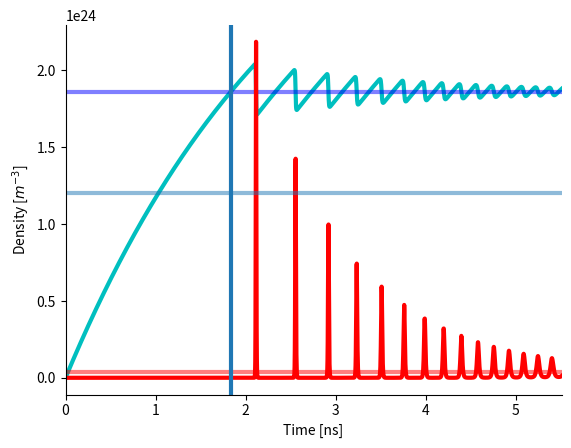
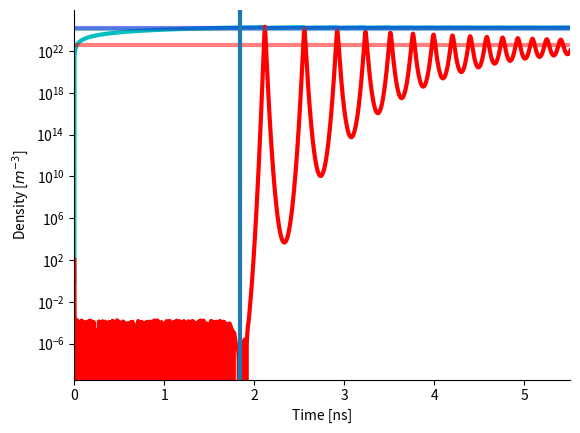
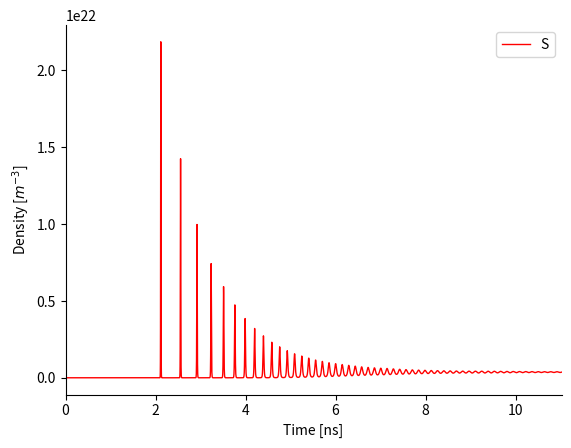
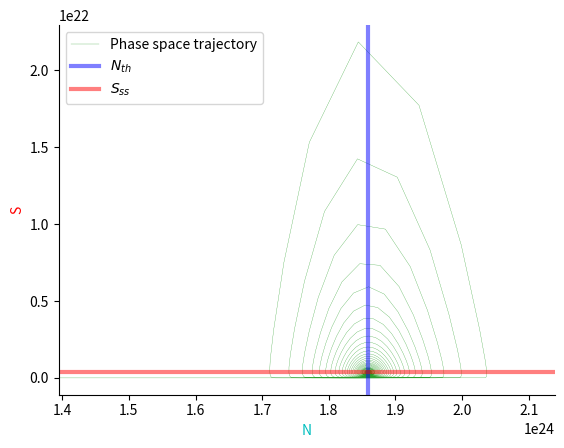
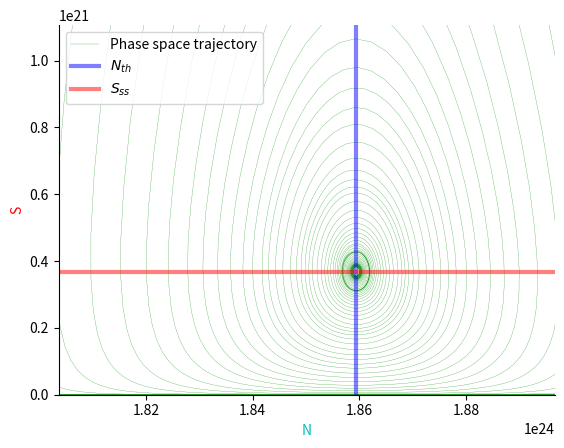
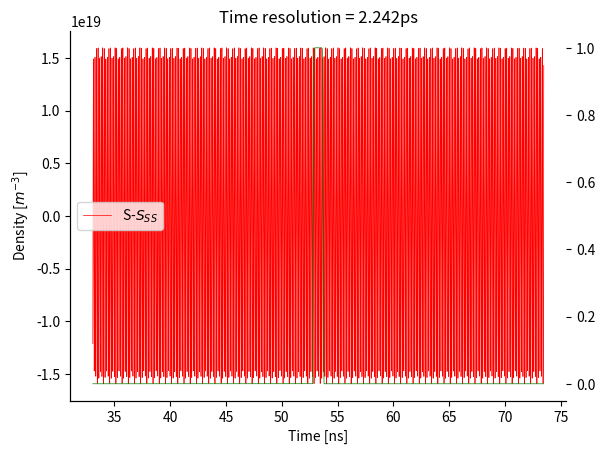
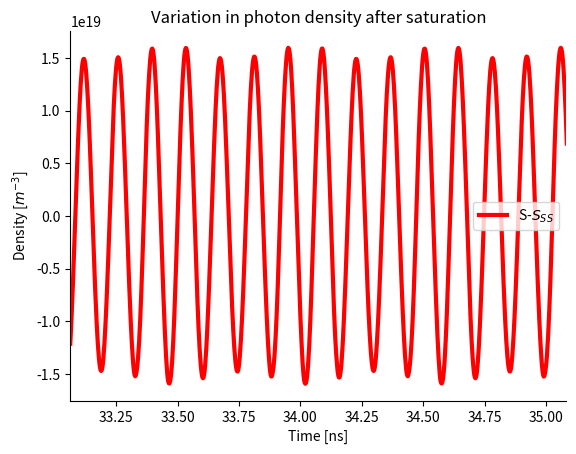
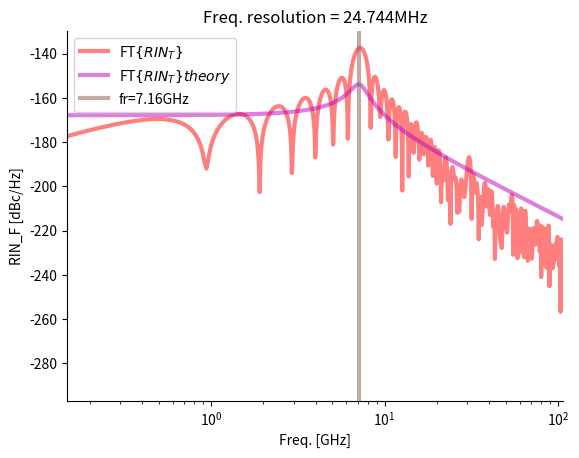
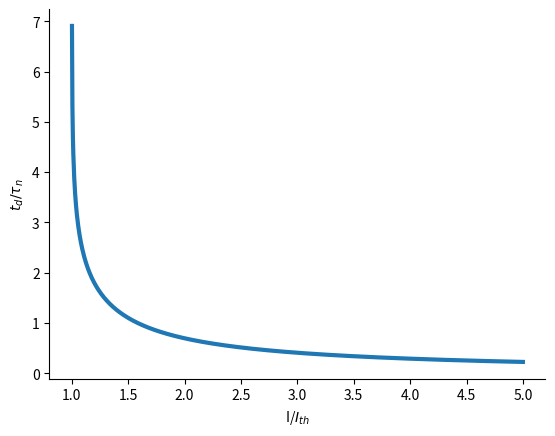
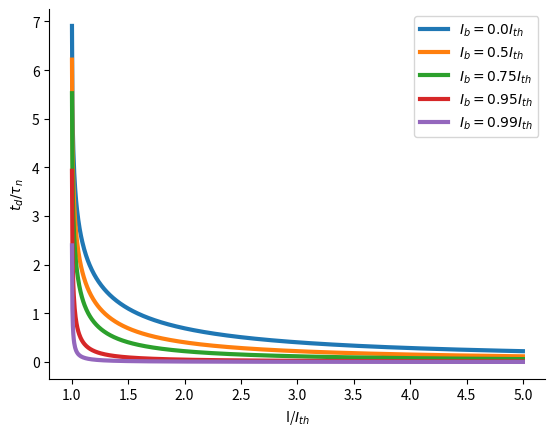
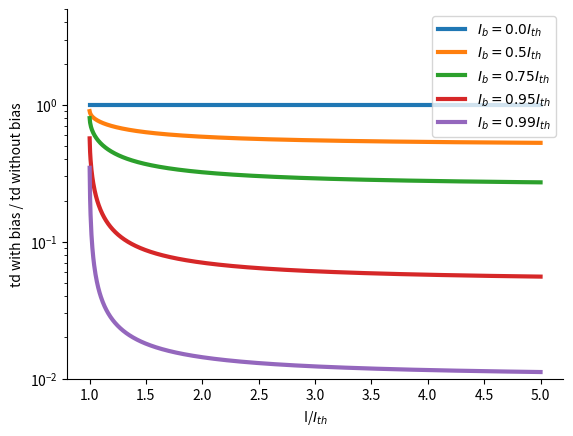
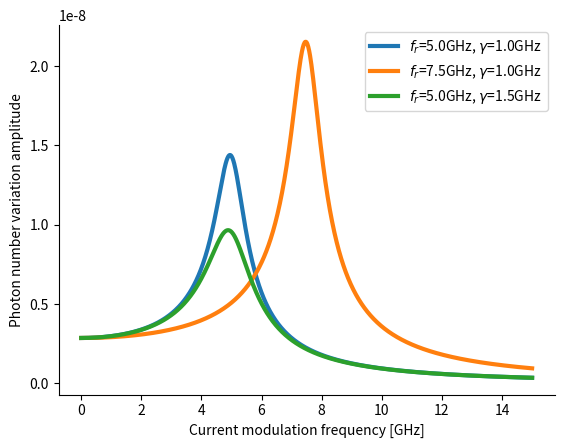
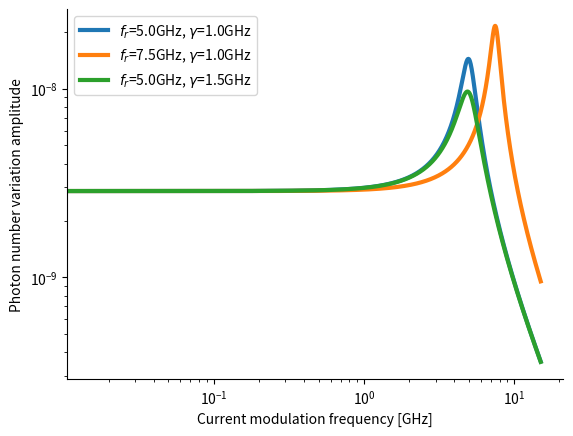
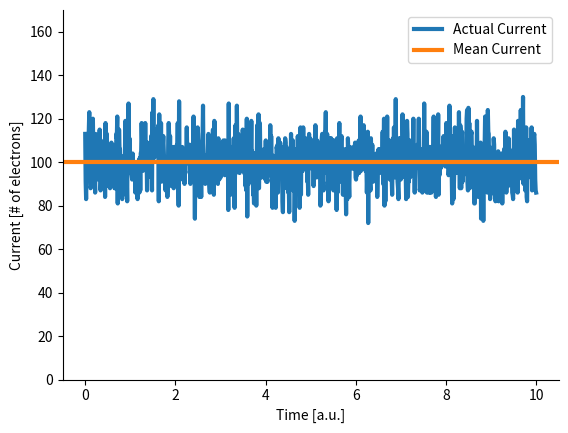
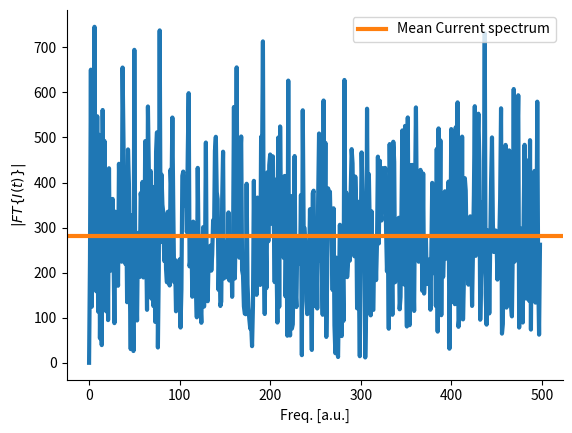

Source code (Python) for these figures, in order:
import numpy as np
import numpy.typing as npt
from numpy.random import poisson
from scipy.integrate import solve_ivp
from dataclasses import dataclass
from scipy.constants import pi, c, h, e
import matplotlib.pyplot as plt
from matplotlib import rcParams
from scipy.fftpack import fft, ifft, fftshift, ifftshift, fftfreq
def get_freq_range_from_time(time_s: npt.NDArray[float]
                             ) -> npt.NDArray[float]:
    """
    Calculate frequency range for spectrum based on time basis.

    When plotting a discretized pulse signal as a function of time,
    a time range is needed. To plot the spectrum of the pulse, one
    can compute the FFT and plot it versus the frequency range
    calculated by this function

    Parameters
    ----------
    time_s : npt.NDArray[float]
        Time range in seconds.

    Returns
    -------
    npt.NDArray[float]
        Frequency range in Hz.

    """
    return fftshift(fftfreq(len(time_s), d=time_s[1] - time_s[0]))


def get_time_from_freq_range(frequency_Hz: npt.NDArray[float]
                             ) -> npt.NDArray[float]:
    """
    Calculate time range for pulse based on frequency range.

    Essentially the inverse of the get_freq_range_from_time function.
    If we have a frequency range and take the iFFT of a spectrum field
    to get the pulse field in the time domain, this function provides the
    appropriate time range.

    Parameters
    ----------
    frequency_Hz : npt.NDArray[float]
        Freq. range in Hz.

    Returns
    -------
    time_s : npt.NDArray[float]
        Time range in s.

    """

    time_s = fftshift(fftfreq(len(frequency_Hz),
                              d=frequency_Hz[1] - frequency_Hz[0]))
    return time_s


def get_spectrum_from_pulse(time_s: npt.NDArray[float],
                            pulse_field: npt.NDArray[complex],
                            FFT_tol: float = 1e-7) -> npt.NDArray[complex]:
    """

    Parameters
    ----------
    time_s : npt.NDArray[float]
        Time range in seconds.
    pulse_field: npt.NDArray[complex]
        Complex field of pulse in time domain in units of sqrt(W).
    FFT_tol : float, optional
        When computing the FFT and going from temporal to spectral domain, the
        energy (which theoretically should be conserved) cannot change
        fractionally by more than FFT_tol. The default is 1e-7.

    Returns
    -------
    spectrum_field : npt.NDArray[complex]
        Complex spectral field in units of sqrt(J/Hz).

    """

    pulseEnergy = get_energy(time_s, pulse_field)  # Get pulse energy
    f = get_freq_range_from_time(time_s)
    dt = time_s[1] - time_s[0]

    assert dt > 0, (f"ERROR: dt must be positive, "
                    f"but {dt=}. {time_s[1]=},{time_s[0]=}")
    spectrum_field = ifftshift(
        ifft(ifftshift(pulse_field))) * (dt*len(f))  # Do shift and take fft
    spectrumEnergy = get_energy(f, spectrum_field)  # Get spectrum energy

    err = np.abs((pulseEnergy / spectrumEnergy - 1))


    assert (
        err < FFT_tol
    ), (f"ERROR = {err:.3e} > {FFT_tol:.3e} = FFT_tol : Energy changed "
        "when going from Pulse to Spectrum!!!")

    return spectrum_field


def get_pulse_from_spectrum(frequency_Hz: npt.NDArray[float],
                            spectrum_field: npt.NDArray[complex],
                            FFT_tol: float = 1e-7) -> npt.NDArray[complex]:
    """
    Converts the spectral field of a signal in the freq. domain temporal
    field in time domain

    Uses the iFFT to shift from freq. to time domain and ensures that energy
    is conserved

    Parameters
    ----------
    frequency_Hz : npt.NDArray[float]
        Frequency in Hz.
    spectrum_field : npt.NDArray[complex]
        Spectral field in sqrt(J/Hz).
    FFT_tol : float, optional
        Maximum fractional change in signal
        energy when doing FFT. The default is 1e-7.

    Returns
    -------
    pulse : npt.NDArray[complex]
        Temporal field in sqrt(W).

    """

    spectrumEnergy = get_energy(frequency_Hz, spectrum_field)

    time = get_time_from_freq_range(frequency_Hz)
    dt = time[1] - time[0]

    pulse = fftshift(fft(fftshift(spectrum_field))) / (dt*len(time))
    pulseEnergy = get_energy(time, pulse)

    err = np.abs((pulseEnergy / spectrumEnergy - 1))



    assert (
        err < FFT_tol
    ), (f"ERROR = {err:.3e} > {FFT_tol:.3e} = FFT_tol : Energy changed too "
        "much when going from Spectrum to Pulse!!!")
    return pulse

def get_power(field_in_time_or_freq_domain: npt.NDArray[complex]
              ) -> npt.NDArray[float]:
    """
    Computes temporal power or PSD

    For a real electric field, power averaged over an optical cycle is

    P = 1/T int_0^T( E_real**2 )dt.

    For a complex electric field, this same power is calculated as

    P = 0.5*|E|**2.

    Using the complex field makes calculations easier and the factor of
    0.5 is simply absorbed into the nonlinear parameter, gamma.
    Same thing works in the frequency domain.

    Parameters
    ----------
    field_in_time_or_freq_domain : npt.NDArray[complex]
        Temporal or spectral field.

    Returns
    -------
    power : npt.NDArray[complex]
        Temporal power (W) or PSD (J/Hz) at any instance or frequency.

    """
    power = np.abs(field_in_time_or_freq_domain) ** 2
    return power

def get_energy(
    time_or_freq: npt.NDArray[float],
    field_in_time_or_freq_domain: npt.NDArray[complex],
) -> float:
    """
    Computes energy of signal or spectrum

    Gets the power or PSD of the signal from
    get_power(field_in_time_or_freq_domain)
    and integrates it w.r.t. either time or
    frequency to get the energy.

    Parameters
    ----------
    time_or_freq : npt.NDArray[float]
        Time range in seconds or freq. range in Hz.
    field_in_time_or_freq_domain : npt.NDArray[complex]
        Temporal field in [sqrt(W)] or spectral field [sqrt(J/Hz)].

    Returns
    -------
    energy: float
        Signal energy in J .

    """
    energy = np.trapz(
        get_power(field_in_time_or_freq_domain), time_or_freq)
    return energy


rcParams['figure.dpi'] = 300
rcParams['axes.spines.top'] = False
rcParams['axes.spines.right'] = False
rcParams['lines.linewidth'] = 3

    
    







#Cavity dimensions
cavity_length_m = 248e-6 #248um length.  EOP page 926. 
cavity_width = 7e-6 # 7um width.  EOP page 926. 
cavity_height = 0.2e-6 # 0.2um height.  EOP page 926. 
cavity_volume =cavity_length_m*cavity_width*cavity_height

#Cavity loss properties
mirror_reflectivity = 0.31 #Typical value when no mirrors are placed on cavity ends; Pure Fresnel reflection for GaAs vs air.. EOP 907
cavity_refractive_index = 3.5 #Typical value for GaAs. EOP page 926
cavity_speed_of_light_m_per_s = c/cavity_refractive_index
loss_coeff = 17500 #per m. From EOP page 928

#Characteristic lifetimes
tau_n=2.65e-9 #Charge lifetime in conduction band. EOP page 926. 
tau_s = 1/(cavity_speed_of_light_m_per_s*(loss_coeff-np.log(mirror_reflectivity)/cavity_length_m)) #Photons in cavity
print(f"tau_n={tau_n/1e-9:.4f}ns, tau_s={tau_s/1e-12:.4f}ps")
print(f"tau_n/tau_s={tau_n/tau_s}")


gain_slope_per_m_per_m3=3.37e-20# 3.37e-16/cm/(charges per cm^3) =3.37e-20/m/(charges per m^3) Must be multiplied by (N-Na) [m^(-3)] to get actual gain in 1/m. EOP page 928. 
Na = 1.2e24 #Charge density per m^3 required for gain to be equal to zero. 
b=cavity_speed_of_light_m_per_s*gain_slope_per_m_per_m3
N_th=Na+1/(b*tau_s)
print(f"Lasing threshold charge density {N_th = }per m^3")
print(f"Zero gain charge density {Na = } per m^3")

I_th = (Na+1/b/tau_s)/tau_n*cavity_volume*e
Ia = Na/tau_n*cavity_volume*e

print(f"I_th ={I_th/1e-3 :.3f}mA")
print(f"Ia ={Ia/1e-3 :.3f}mA")





def update_S_and_N(t,z,b,I_per_Ve,Na,tau_n,tau_s):
    N,S = z
    return [I_per_Ve-b*(N-Na)*S-N/tau_n,b*(N-Na)*S-S/tau_s]
    


b,I,Na,tau_n,tau_s = b,I_th*2, Na,tau_n,tau_s
td=tau_n*np.log(1/(1-I_th/I))
S_ss = tau_s*(I-I_th)/cavity_volume/e
gamma = (b*S_ss+1/tau_n)
omega_r = np.sqrt(b**2*S_ss*(N_th-Na))

print(f"sqrt(1-(gamma/2/wr)**2)={np.sqrt(1-(gamma/2/omega_r)**2)}")

f_r_Hz = omega_r/2/np.pi
print(f"gamma={gamma/1e9}GHz, f_r={f_r_Hz/1e9}GHz")

t_range = [0, td*40]
N_start = 1 #Choose non-zero starting values
S_start = 1
start_vals = [N_start,S_start]


sol = solve_ivp(update_S_and_N, 
                t_range, 
                start_vals, 
                args=(b,
                      I/cavity_volume/e,
                      Na,
                      tau_n,
                      tau_s),
                dense_output=True)

t = np.linspace(t_range[0], t_range[1], 2**15)
dt=t[1]-t[0]
z = sol.sol(t)
fig,ax=plt.subplots()
ax.plot(t/1e-9, z.T[:,0],label='N',color='c')
ax.axhline(y=N_th,color='b',alpha=0.5,label='$N_{th}$')
ax.plot(t/1e-9, z.T[:,1]*100,label='S*100',color='r')
ax.axhline(y=S_ss*100,color='r',alpha=0.5,label='$S_{ss}*100$')
ax.axvline(x=td/1e-9,label='$t_d$')
ax.axhline(y=Na,color='C0',alpha=0.5,label="$N_a$")
ax.set_xlim(0,td/1e-9*3)
#ax.legend()
ax.set_xlabel('Time [ns]')
ax.set_ylabel('Density [$m^{-3}$]')
plt.show()

fig,ax=plt.subplots()
ax.plot(t/1e-9, z.T[:,0],label='N',color='c')
ax.axhline(y=N_th,color='b',alpha=0.5,label='$N_{th}$')
ax.plot(t/1e-9, z.T[:,1]*100,label='S*100',color='r')
ax.axhline(y=S_ss*100,color='r',alpha=0.5,label='$S_{ss}$*100')
ax.set_xlim(0,td/1e-9*3)
ax.axvline(x=td/1e-9,label='$t_d$')
ax.axhline(y=Na,color='C0',alpha=0.5,label="$N_a$")
#ax.set_ylim(1e13,1e19)
#ax.legend()
ax.set_yscale('log')
ax.set_xlabel('Time [ns]')
ax.set_ylabel('Density [$m^{-3}$]')
plt.show()





fig,ax=plt.subplots()
#ax.plot(t/1e-9, z.T[:,0],label='N',color='c')
#ax.axhline(y=N_th,color='b',alpha=0.5,label='$N_{th}$')
ax.plot(t/1e-9, z.T[:,1],label='S',color='r',linewidth=1)
#ax.axhline(y=S_ss,color='r',alpha=0.5,label='$S_{ss}$')
#ax.axvline(x=td/1e-9,label='$t_d$')
#ax.axhline(y=Na,color='C0',alpha=0.5,label="$N_a$")
ax.set_xlim(0,td/1e-9*6)
ax.legend()
ax.set_xlabel('Time [ns]')
ax.set_ylabel('Density [$m^{-3}$]')
plt.show()


fig,ax=plt.subplots()
ax.plot(z.T[:,0], z.T[:,1],color='C2',linewidth=0.2,label='Phase space trajectory')
ax.set_xlim(N_th*0.75,1.05*np.max(z.T[:,0]))
ax.axvline(x=N_th,color='b',alpha=0.5,label='$N_{th}$')
ax.axhline(y=S_ss,color='r',alpha=0.5,label='$S_{ss}$')
ax.legend()
ax.set_xlabel('N')
ax.set_ylabel('S')
ax.yaxis.label.set_color('red')
ax.xaxis.label.set_color('c')
plt.show()

fig,ax=plt.subplots()
ax.plot(z.T[:,0], z.T[:,1],color='C2',linewidth=0.2,label='Phase space trajectory')
ax.set_xlim(N_th*0.75,1.05*np.max(z.T[:,0]))
ax.axvline(x=N_th,color='b',alpha=0.5,label='$N_{th}$')
ax.axhline(y=S_ss,color='r',alpha=0.5,label='$S_{ss}$')
ax.legend()
ax.set_xlabel('N')
ax.set_ylabel('S')
ax.yaxis.label.set_color('red')
ax.xaxis.label.set_color('c')
ax.set_ylim(0,S_ss*3)
ax.set_xlim(N_th*0.97,N_th*1.02)
plt.show()


def relative_photon_noise(fm,fr,g,tau_s,S_ss,i_0_per_VE):
    return i_0_per_VE*tau_s/S_ss/np.sqrt(   ( (fm/fr)**2-1  )**2+(g*fm/fr**2)**2  )

percentage_start = 0.45
idx_start=int(len(t)*percentage_start) 
t_zoom = t[idx_start::]

#Note: Need to apply windowing in time domain due to "spectral leakage". Basically, because I am
#extracting a certain range of time whose resolution is chosen independently of s(t) and its resonance 
#frequency, this central frequency does not necessarily "line up" with one of the frequency bins
#used by the FFT. With good "line up", sidelobes of the sinc function for the resonance frequency will be
#zero at all other bins, buth with bad "line up", they will "spill over" into all other bins. Applying
#a window in the time domain makes the effect less pronounced when plotting. 

filt = np.exp(-0.5*np.abs((t_zoom-np.mean(t_zoom))*1.53*gamma)**20)

fig,ax=plt.subplots()
ax.set_title(f"Time resolution = {(t[1]-t[0])/1e-12:.3f}ps")
ax.plot(t_zoom/1e-9, z.T[idx_start::,1]-S_ss,label='S-$S_{SS}$',color='r',linewidth=0.5)
ax2=ax.twinx()
ax2.plot(t_zoom/1e-9, filt,label='Filter',color='g',linewidth=0.5)
ax.legend()
ax.set_xlabel('Time [ns]')
ax.set_ylabel('Density [$m^{-3}$]')
plt.show()


fig,ax=plt.subplots()
ax.set_title('Variation in photon density after saturation')
ax.plot(t_zoom/1e-9, z.T[idx_start::,1]-S_ss,label='S-$S_{SS}$',color='r')
ax.legend()
ax.set_xlim(t_zoom[0]/1e-9,t_zoom[int(len(t_zoom)/20)]/1e-9)
ax.set_xlabel('Time [ns]')
ax.set_ylabel('Density [$m^{-3}$]')
plt.show()

f=get_freq_range_from_time(t_zoom)
df=f[1]-f[0]

S_ss_numerical = np.mean(z.T[idx_start::,1])
s=z.T[idx_start::,1]-S_ss_numerical
RIN_T =s/S_ss_numerical 
RIN_F = np.abs(get_spectrum_from_pulse(t_zoom,RIN_T*filt ,FFT_tol=1e-3 )  )**2*df
F=f[int(len(f)/2+2):-1]

#Average number of charges arriving during 1s = I/e
#Stdev of number of arriving charges according to Poisson distribution = sqrt(I/e*1s)
#Stdev of current in charges/volume/s = sqrt(I/e*1s)/V/1s

i0_per_Ve = np.sqrt(I/e*1)/cavity_volume/1
RIN_F_theory = np.abs(relative_photon_noise(F,f_r_Hz,gamma,tau_s,S_ss,i0_per_Ve))**2

fig,ax=plt.subplots()
ax.set_title(f"Freq. resolution = {(df)/1e6:.3f}MHz")
ax.plot(F/1e9, 10*np.log10(2*RIN_F[int(len(f)/2+2):-1]),'-',label='FT$\{RIN_T\}$',color='r',alpha=0.5)
ax.plot(F/1e9, 10*np.log10(2*RIN_F_theory),'-',label='FT$\{RIN_T\} theory$',color='m',alpha=0.5)
ax.axvline(x=omega_r/2/np.pi/1e9,color='C5',alpha=0.5,label=f'fr={f_r_Hz/1e9:.3}GHz')
ax.legend()
ax.set_xlim(3*F[0]/1e9,15*f_r_Hz/1e9)
#ax.set_ylim(-190,3+np.max(10*np.log10(2*RIN_F[int(len(f)/2+2):-1])))

ax.set_xlabel('Freq. [GHz]')
ax.set_ylabel('RIN_F [dBc/Hz]')
ax.set_xscale('log')
plt.show()



def td(x):
    return np.log(1/(1-1/x))

def td_with_bias(x,xb):
    return np.log( (x-xb)/(x-1) )

x=np.linspace(1.001,5,1000)


fig,ax=plt.subplots()
ax.plot(x,td(x))
ax.set_xlabel('I/$I_{th}$')
ax.set_ylabel('$t_d/\\tau_n$')
plt.show()

fig,ax=plt.subplots()
ax.plot(x,td_with_bias(x,0.0),label='$I_b=0.0I_{th}$', color='C0')

ax.plot(x,td_with_bias(x,0.5),label='$I_b=0.5I_{th}$', color='C1')
ax.plot(x,td_with_bias(x,0.75),label='$I_b=0.75I_{th}$', color='C2')
ax.plot(x,td_with_bias(x,0.95),label='$I_b=0.95I_{th}$', color='C3')
ax.plot(x,td_with_bias(x,0.99),label='$I_b=0.99I_{th}$', color='C4')

ax.set_xlabel('I/$I_{th}$')
ax.set_ylabel('$t_d/\\tau_n$')
plt.legend()
plt.show()


fig,ax=plt.subplots()
ax.plot(x,td_with_bias(x,0.0)/td(x),label='$I_b=0.0I_{th}$', color='C0')

ax.plot(x,td_with_bias(x,0.5)/td(x),label='$I_b=0.5I_{th}$', color='C1')
ax.plot(x,td_with_bias(x,0.75)/td(x),label='$I_b=0.75I_{th}$', color='C2')
ax.plot(x,td_with_bias(x,0.95)/td(x),label='$I_b=0.95I_{th}$', color='C3')
ax.plot(x,td_with_bias(x,0.99)/td(x),label='$I_b=0.99I_{th}$', color='C4')

ax.set_xlabel('I/$I_{th}$')
ax.set_ylabel('td with bias / td without bias')
ax.set_yscale('log')
ax.set_ylim(1e-2,5e0)
plt.legend()
plt.show()



fr=5
fm=np.linspace(0,15,1000)
g=1

y1=relative_photon_noise(fm,fr,g,tau_s,S_ss,i0_per_Ve)
y2=relative_photon_noise(fm,fr*1.5,g,tau_s,S_ss,i0_per_Ve)
y3=relative_photon_noise(fm,fr,g*1.5,tau_s,S_ss,i0_per_Ve)

fig,ax=plt.subplots()
ax.plot(fm,y1,label=f"$f_r$={fr:.1f}GHz, $\gamma$={g:.1f}GHz ")
ax.plot(fm,y2,label=f"$f_r$={1.5*fr:.1f}GHz, $\gamma$={g:.1f}GHz ")
ax.plot(fm,y3,label=f"$f_r$={fr:.1f}GHz, $\gamma$={1.5*g:.1f}GHz ")
ax.set_xlabel('Current modulation frequency [GHz]')
ax.set_ylabel('Photon number variation amplitude')
plt.legend()
plt.show()

fig,ax=plt.subplots()
ax.plot(fm,y1,label=f"$f_r$={fr:.1f}GHz, $\gamma$={g:.1f}GHz ")
ax.plot(fm,y2,label=f"$f_r$={1.5*fr:.1f}GHz, $\gamma$={g:.1f}GHz ")
ax.plot(fm,y3,label=f"$f_r$={fr:.1f}GHz, $\gamma$={1.5*g:.1f}GHz ")
ax.set_xlabel('Current modulation frequency [GHz]')
ax.set_ylabel('Photon number variation amplitude')
ax.set_yscale('log')
ax.set_xscale('log')
plt.legend()
plt.show()





time=np.linspace(0,10,1000)

mean = 100
gauss=np.random.poisson(mean,len(time))

fig,ax=plt.subplots()
ax.plot(time,gauss,label='Actual Current')
ax.axhline(y=mean,label='Mean Current',color='C1')
ax.set_ylim(0,mean+7*np.sqrt(mean))
ax.set_xlabel('Time [a.u.]')
ax.set_ylabel('Current [# of electrons]')
ax.legend()
plt.show()


y=fftshift(fft(gauss-np.mean(gauss)))

fig,ax=plt.subplots()
ax.plot(np.abs(y[int(len(y)/2):-1]))
ax.axhline(y=np.mean(np.abs(y)),label='Mean Current spectrum',color='C1')
ax.set_xlabel('Freq. [a.u.]')
ax.set_ylabel('$|FT\{I(t)\}|$')
ax.legend()

plt.show()

